The GitHub repository militarychelick/mango_neiroset contains a labelled image folder "data_split" with 8 categories: anthracnose, bacterial canker, cutting weevil, die back, gall midge, healthy, powdery mildew, sooty mould. Examples follow, each with its label.

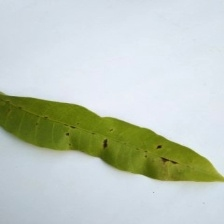
Label: anthracnose

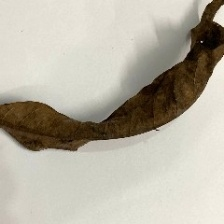
Label: die back

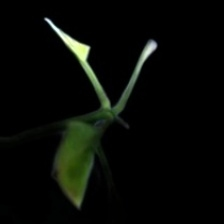
Label: cutting weevil

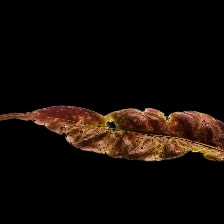
Label: bacterial canker

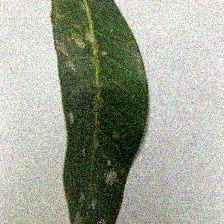
Label: sooty mould

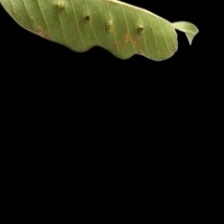
Label: gall midge
